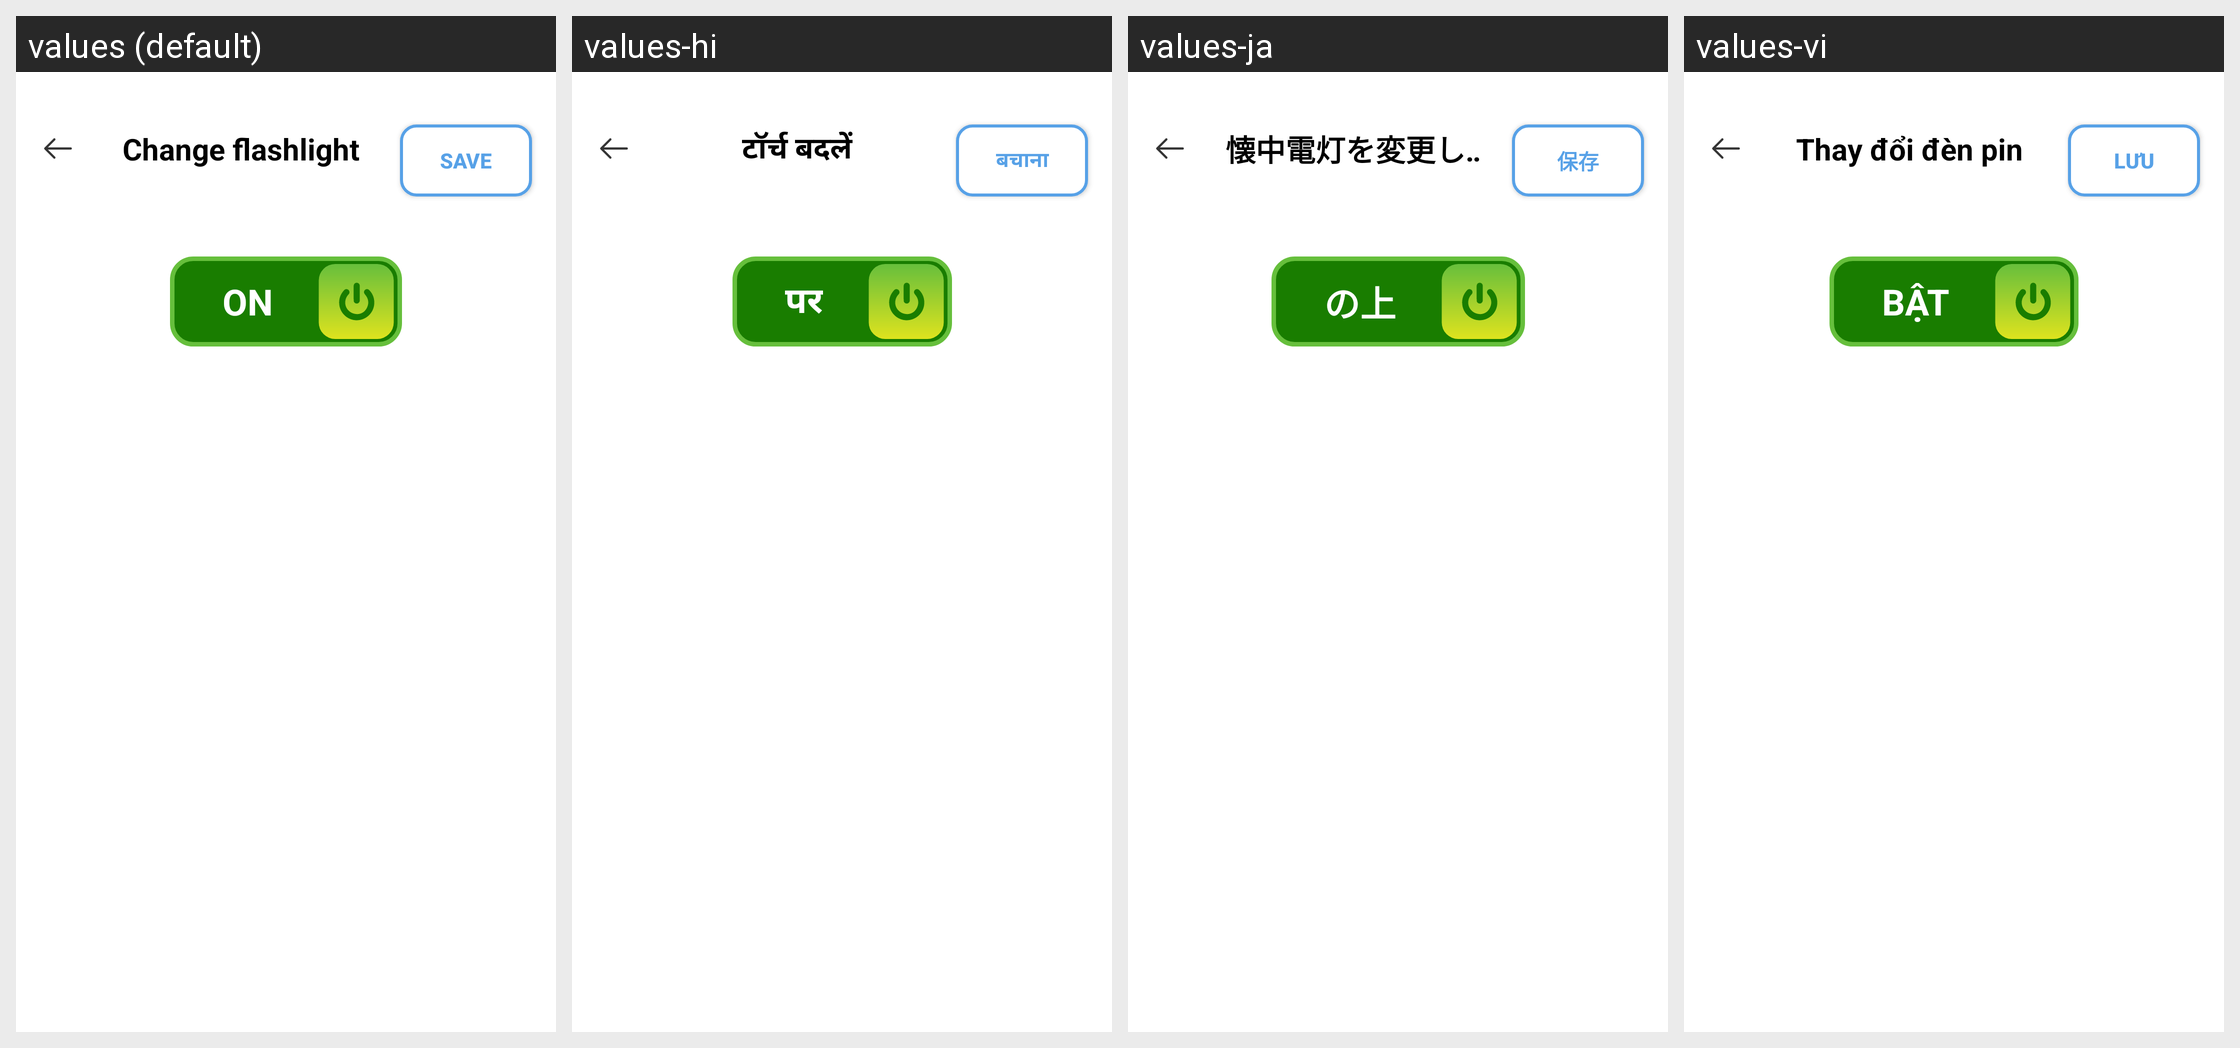

For this localized Android screen grid, give each drawn string resource with its value in every locale shown.
Android screen res/layout/activity_change_flashlight.xml rendered under 4 locales, left to right: values (default), values-hi, values-ja, values-vi. Device: Nexus 5 (rendered at 1080×1920; each locale shown at half size, 540×960, under a caption strip naming it); theme Theme.ClapToFindPhone.
Other locales in the repository, not shown: values-en, values-fr, values-id, values-in, values-ko, values-pt, values-su, values-tr, values-tr-rTR.
Strings drawn on this screen, with the default value and each locale's value (text and hints the layout hard-codes, and strings that could not be matched under every locale, appear in the picture but are not listed):

save
  values: Save
  values-hi: बचाना
  values-ja: 保存
  values-vi: Lưu

change_flashlight
  values: Change flashlight
  values-hi: टॉर्च बदलें
  values-ja: 懐中電灯を変更します
  values-vi: Thay đổi đèn pin

ON
  values: ON
  values-hi: पर
  values-ja: の上
  values-vi: BẬT
